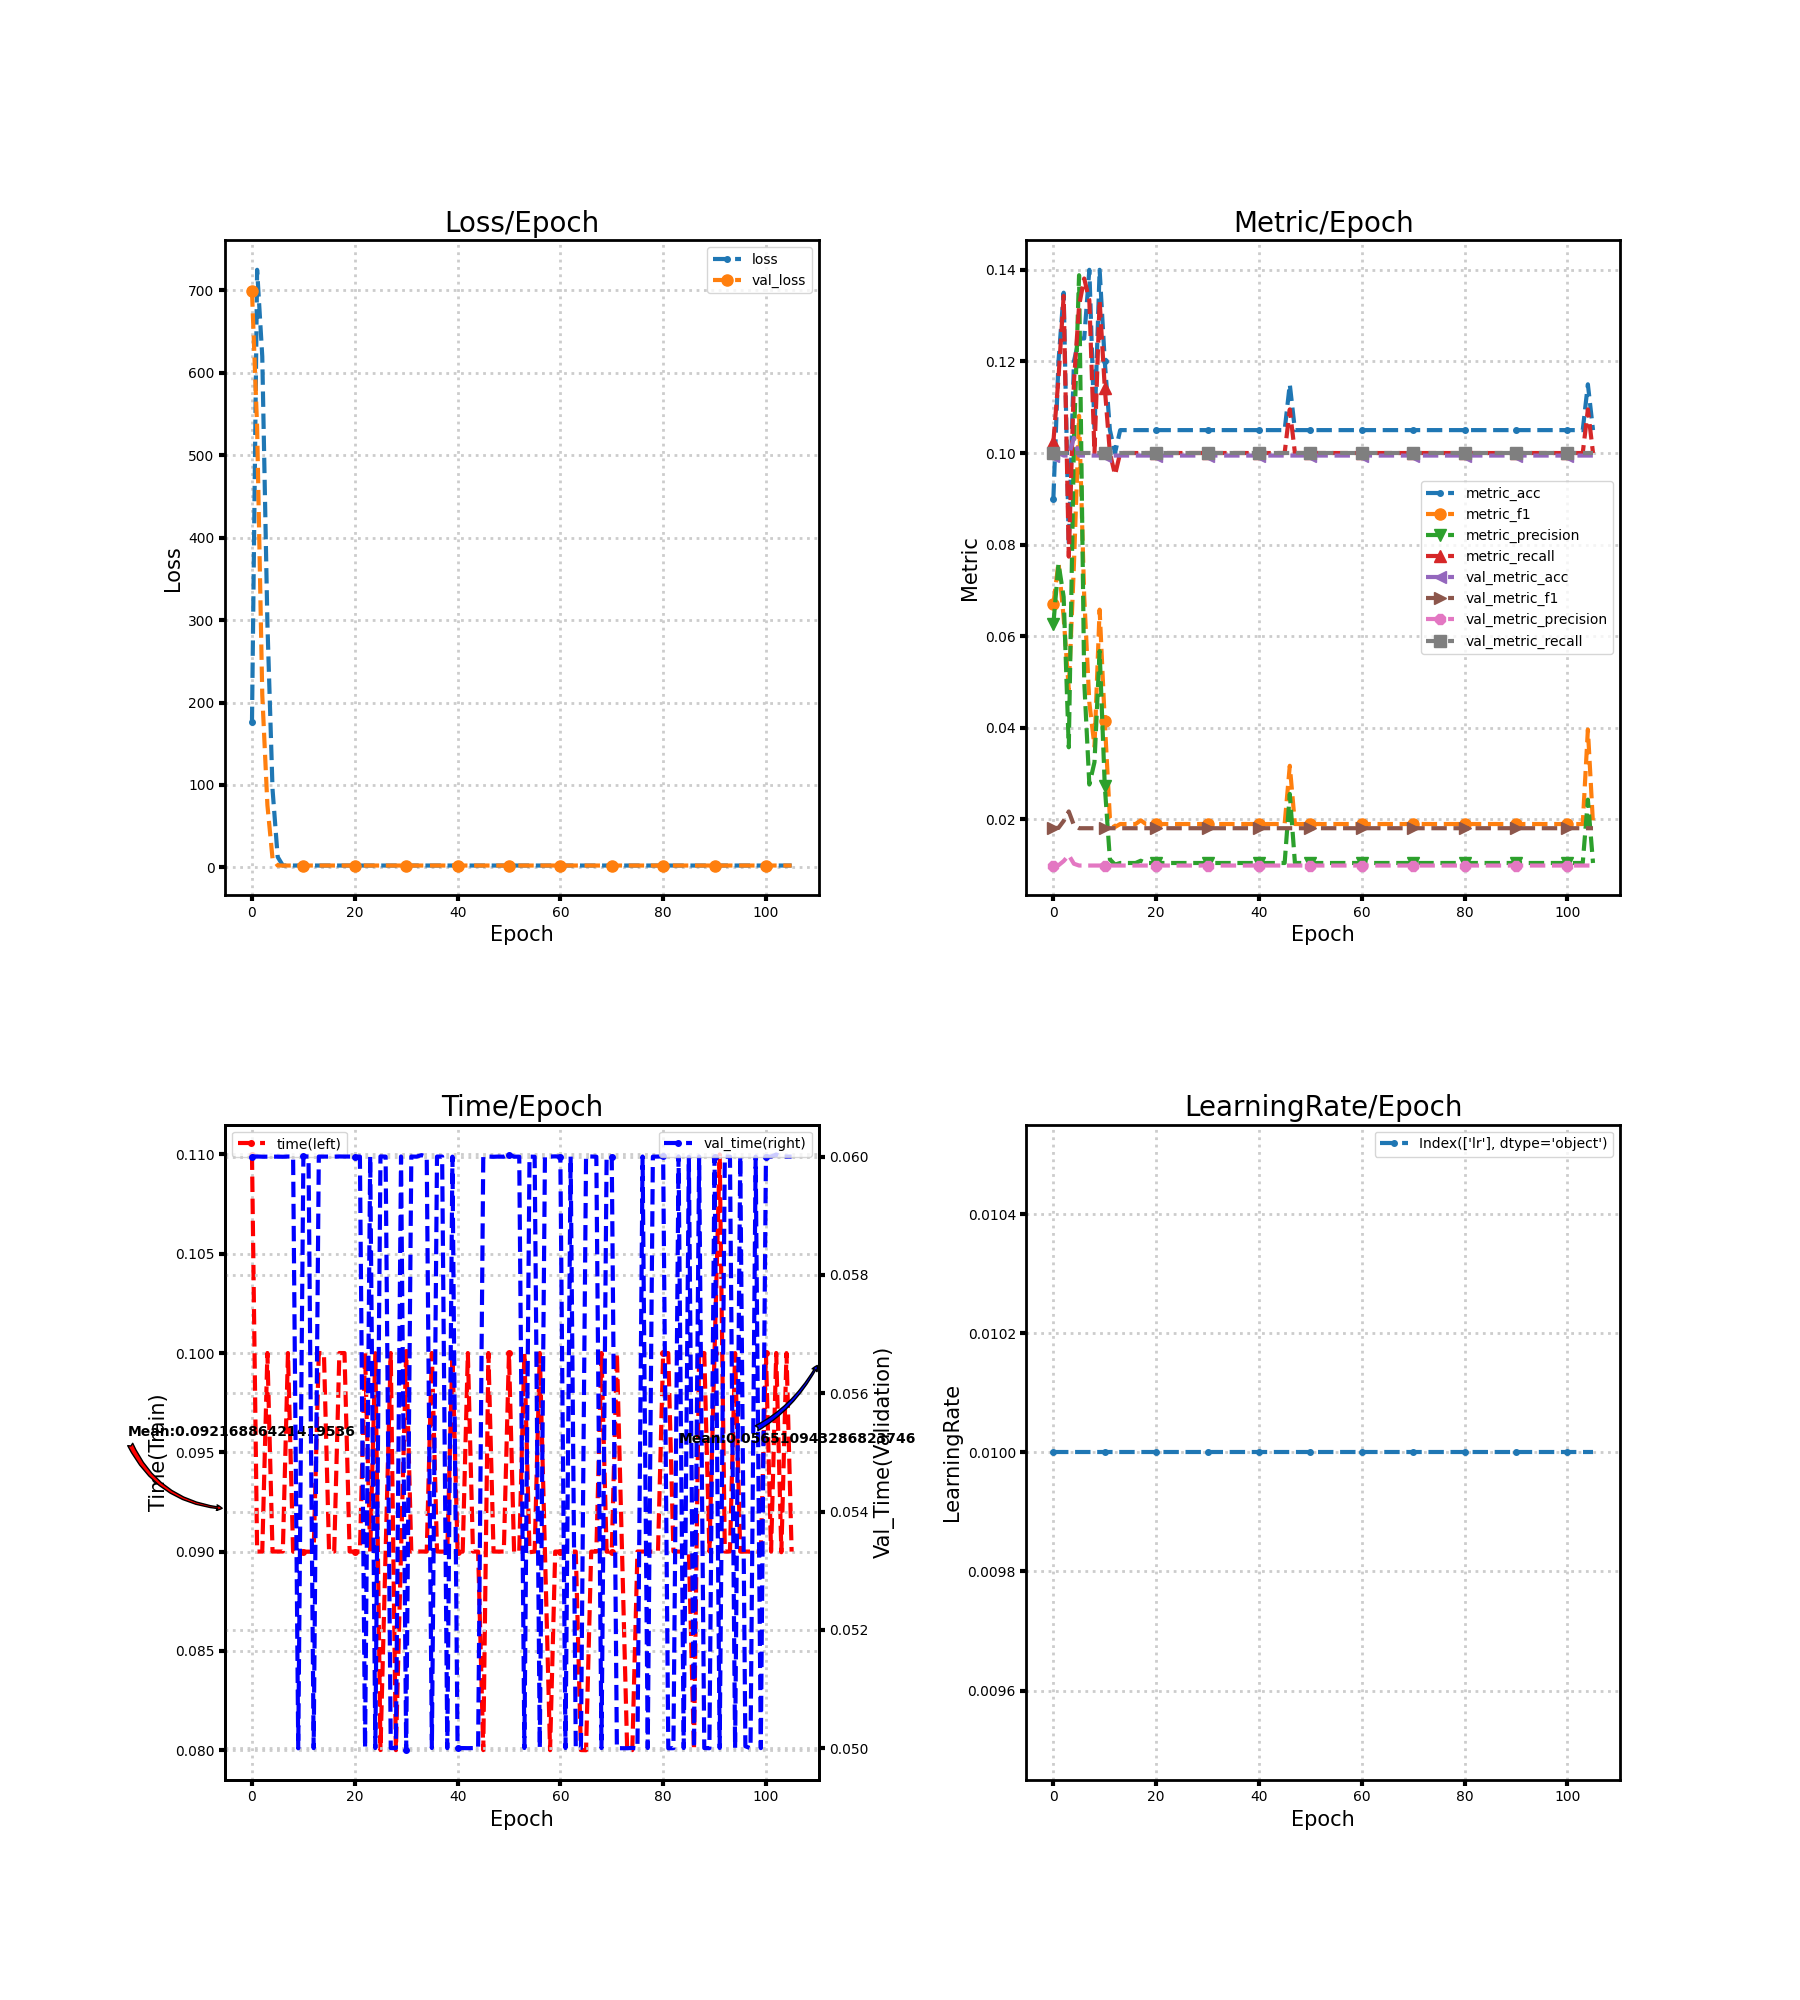

The file beside this chart, header and first rows:
loss, metric_acc, metric_f1, metric_precision, metric_recall, time, lr, val_loss, val_metric_acc, val_metric_f1, val_metric_precision, val_metric_recall, val_time
176.3, 0.09, 0.067, 0.06261, 0.1024, 0.11, 0.01, 699, 0.09944, 0.01809, 0.009944, 0.1, 0.06
725, 0.12, 0.07606, 0.07587, 0.1164, 0.09, 0.01, 533.7, 0.1, 0.01818, 0.01, 0.1, 0.06
620, 0.135, 0.06411, 0.06859, 0.1343, 0.09, 0.01, 209.7, 0.09944, 0.01968, 0.01091, 0.1, 0.06
296, 0.08, 0.04843, 0.03576, 0.07738, 0.1, 0.01, 75.68, 0.09944, 0.02175, 0.0122, 0.1, 0.06
94.76, 0.12, 0.07558, 0.1025, 0.1155, 0.09, 0.01, 10.67, 0.1033, 0.01873, 0.01033, 0.1, 0.06
12.75, 0.125, 0.1081, 0.1388, 0.1321, 0.09, 0.01, 2.304, 0.09944, 0.01809, 0.009944, 0.1, 0.06
2.356, 0.125, 0.06871, 0.05023, 0.1381, 0.09, 0.01, 2.304, 0.09944, 0.01809, 0.009944, 0.1, 0.06
2.314, 0.14, 0.04552, 0.02763, 0.1333, 0.1, 0.01, 2.304, 0.09944, 0.01809, 0.009944, 0.1, 0.06
2.298, 0.105, 0.03597, 0.03252, 0.1, 0.09, 0.01, 2.304, 0.09944, 0.01809, 0.009944, 0.1, 0.06
2.312, 0.14, 0.06581, 0.05677, 0.1333, 0.09, 0.01, 2.304, 0.09944, 0.01809, 0.009944, 0.1, 0.05
2.299, 0.12, 0.04142, 0.02739, 0.1143, 0.09, 0.01, 2.304, 0.09944, 0.01809, 0.009944, 0.1, 0.06001
2.303, 0.105, 0.02029, 0.01129, 0.1, 0.08999, 0.01, 2.304, 0.09944, 0.01809, 0.009944, 0.1, 0.06
2.302, 0.1, 0.01835, 0.01015, 0.09524, 0.09, 0.01, 2.304, 0.09944, 0.01809, 0.009944, 0.1, 0.05
2.302, 0.105, 0.019, 0.0105, 0.1, 0.1, 0.01, 2.304, 0.09944, 0.01809, 0.009944, 0.1, 0.06
2.302, 0.105, 0.019, 0.0105, 0.1, 0.1, 0.01, 2.304, 0.09944, 0.01809, 0.009944, 0.1, 0.06
2.302, 0.105, 0.019, 0.0105, 0.1, 0.09, 0.01, 2.304, 0.09944, 0.01809, 0.009944, 0.1, 0.06
2.302, 0.105, 0.019, 0.0105, 0.1, 0.09, 0.01, 2.305, 0.09944, 0.01809, 0.009944, 0.1, 0.06
2.3, 0.105, 0.01981, 0.01099, 0.1, 0.1, 0.01, 2.305, 0.09944, 0.01809, 0.009944, 0.1, 0.06
2.302, 0.105, 0.019, 0.0105, 0.1, 0.1, 0.01, 2.305, 0.09944, 0.01809, 0.009944, 0.1, 0.06
2.302, 0.105, 0.019, 0.0105, 0.1, 0.09, 0.01, 2.305, 0.09944, 0.01809, 0.009944, 0.1, 0.06
2.302, 0.105, 0.019, 0.0105, 0.1, 0.09, 0.01, 2.305, 0.09944, 0.01809, 0.009944, 0.1, 0.06
2.301, 0.105, 0.019, 0.0105, 0.1, 0.09, 0.01, 2.305, 0.09944, 0.01809, 0.009944, 0.1, 0.06
2.301, 0.105, 0.019, 0.0105, 0.1, 0.1, 0.01, 2.305, 0.09944, 0.01809, 0.009944, 0.1, 0.05
2.301, 0.105, 0.019, 0.0105, 0.1, 0.09, 0.01, 2.305, 0.09944, 0.01809, 0.009944, 0.1, 0.06001
2.301, 0.105, 0.019, 0.0105, 0.1, 0.09999, 0.01, 2.305, 0.09944, 0.01809, 0.009944, 0.1, 0.05
2.301, 0.105, 0.019, 0.0105, 0.1, 0.08, 0.01, 2.305, 0.09944, 0.01809, 0.009944, 0.1, 0.06
2.301, 0.105, 0.019, 0.0105, 0.1, 0.09, 0.01, 2.305, 0.09944, 0.01809, 0.009944, 0.1, 0.06
2.301, 0.105, 0.019, 0.0105, 0.1, 0.1, 0.01, 2.305, 0.09944, 0.01809, 0.009944, 0.1, 0.05
2.301, 0.105, 0.019, 0.0105, 0.1, 0.08, 0.01, 2.305, 0.09944, 0.01809, 0.009944, 0.1, 0.05
2.301, 0.105, 0.019, 0.0105, 0.1, 0.09, 0.01, 2.305, 0.09944, 0.01809, 0.009944, 0.1, 0.06
2.301, 0.105, 0.019, 0.0105, 0.1, 0.1, 0.01, 2.305, 0.09944, 0.01809, 0.009944, 0.1, 0.04996
2.301, 0.105, 0.019, 0.0105, 0.1, 0.09, 0.01, 2.305, 0.09944, 0.01809, 0.009944, 0.1, 0.06
2.3, 0.105, 0.019, 0.0105, 0.1, 0.09, 0.01, 2.305, 0.09944, 0.01809, 0.009944, 0.1, 0.06
2.3, 0.105, 0.019, 0.0105, 0.1, 0.09, 0.01, 2.305, 0.09944, 0.01809, 0.009944, 0.1, 0.06003
2.3, 0.105, 0.019, 0.0105, 0.1, 0.09, 0.01, 2.305, 0.09944, 0.01809, 0.009944, 0.1, 0.06
2.3, 0.105, 0.019, 0.0105, 0.1, 0.1, 0.01, 2.305, 0.09944, 0.01809, 0.009944, 0.1, 0.05
2.3, 0.105, 0.019, 0.0105, 0.1, 0.09, 0.01, 2.305, 0.09944, 0.01809, 0.009944, 0.1, 0.06
2.3, 0.105, 0.019, 0.0105, 0.1, 0.09, 0.01, 2.305, 0.09944, 0.01809, 0.009944, 0.1, 0.06
2.3, 0.105, 0.019, 0.0105, 0.1, 0.09, 0.01, 2.305, 0.09944, 0.01809, 0.009944, 0.1, 0.05
2.3, 0.105, 0.019, 0.0105, 0.1, 0.1, 0.01, 2.305, 0.09944, 0.01809, 0.009944, 0.1, 0.06
2.3, 0.105, 0.019, 0.0105, 0.1, 0.09, 0.01, 2.305, 0.09944, 0.01809, 0.009944, 0.1, 0.05
2.3, 0.105, 0.019, 0.0105, 0.1, 0.09, 0.01, 2.305, 0.09944, 0.01809, 0.009944, 0.1, 0.05
2.3, 0.105, 0.019, 0.0105, 0.1, 0.1, 0.01, 2.305, 0.09944, 0.01809, 0.009944, 0.1, 0.05
2.3, 0.105, 0.019, 0.0105, 0.1, 0.09, 0.01, 2.305, 0.09944, 0.01809, 0.009944, 0.1, 0.05
2.299, 0.105, 0.019, 0.0105, 0.1, 0.09, 0.01, 2.305, 0.09944, 0.01809, 0.009944, 0.1, 0.05
2.299, 0.105, 0.019, 0.0105, 0.1, 0.08, 0.01, 2.305, 0.09944, 0.01809, 0.009944, 0.1, 0.06
2.3, 0.115, 0.03172, 0.02558, 0.1095, 0.1, 0.01, 2.305, 0.09944, 0.01809, 0.009944, 0.1, 0.06
2.299, 0.105, 0.019, 0.0105, 0.1, 0.09, 0.01, 2.305, 0.09944, 0.01809, 0.009944, 0.1, 0.06
2.299, 0.105, 0.019, 0.0105, 0.1, 0.09, 0.01, 2.306, 0.09944, 0.01809, 0.009944, 0.1, 0.06
2.299, 0.105, 0.019, 0.0105, 0.1, 0.09, 0.01, 2.306, 0.09944, 0.01809, 0.009944, 0.1, 0.06
2.299, 0.105, 0.019, 0.0105, 0.1, 0.1, 0.01, 2.306, 0.09944, 0.01809, 0.009944, 0.1, 0.06003
2.299, 0.105, 0.019, 0.0105, 0.1, 0.08997, 0.01, 2.306, 0.09944, 0.01809, 0.009944, 0.1, 0.06
2.299, 0.105, 0.019, 0.0105, 0.1, 0.09, 0.01, 2.306, 0.09944, 0.01809, 0.009944, 0.1, 0.06
2.299, 0.105, 0.019, 0.0105, 0.1, 0.1, 0.01, 2.306, 0.09944, 0.01809, 0.009944, 0.1, 0.05
2.299, 0.105, 0.019, 0.0105, 0.1, 0.08997, 0.01, 2.306, 0.09944, 0.01809, 0.009944, 0.1, 0.06
2.299, 0.105, 0.019, 0.0105, 0.1, 0.09, 0.01, 2.306, 0.09944, 0.01809, 0.009944, 0.1, 0.06
2.299, 0.105, 0.019, 0.0105, 0.1, 0.1, 0.01, 2.306, 0.09944, 0.01809, 0.009944, 0.1, 0.05
2.298, 0.105, 0.019, 0.0105, 0.1, 0.09, 0.01, 2.306, 0.09944, 0.01809, 0.009944, 0.1, 0.06
2.298, 0.105, 0.019, 0.0105, 0.1, 0.08, 0.01, 2.306, 0.09944, 0.01809, 0.009944, 0.1, 0.06
2.298, 0.105, 0.019, 0.0105, 0.1, 0.09, 0.01, 2.306, 0.09944, 0.01809, 0.009944, 0.1, 0.06
... 46 more rows
